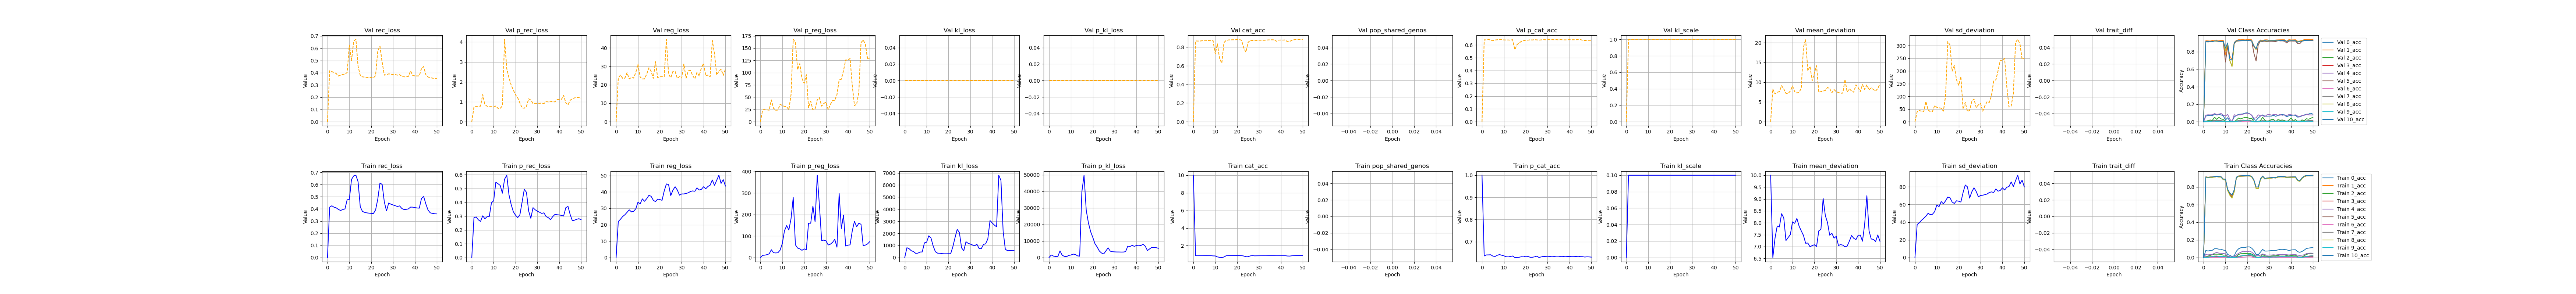

The table this chart was drawn from, first rows:
, kl_scale, reg_loss, p_reg_loss, epoch, cat_acc, p_cat_acc, mean_deviation, sd_deviation, kl_loss, p_kl_loss, pop_shared_genos, trait_diff, rec_loss, p_rec_loss, 0_acc, 1_acc, 2_acc, 3_acc, 4_acc, 5_acc, 6_acc, 7_acc, 8_acc
0, 0.0, 5e-324, 5e-324, 11.0, 10.0, 1.0, 10.0, 5.4731842458898e-310, 5.47318423254035e-310, 6.9069723837786e-310, 5.47318499643985e-310, 5.4731842358107e-310, 5.4731842278993e-310, 6.9069723837786e-310, 5.4732104508821e-310, 5.47318499404605e-310, 5.47318423714084e-310, 6.9069723837786e-310, 5.47318498905095e-310, 5.4731842527176e-310, 5.47318423048163e-310, 6.9069723837786e-310, 5.4731842255252e-310
1, 0.1, 21.95, 10.14, 0.0, 0.8606, 0.6359, 6.539, 37.37, 815.4, 1545, , , 0.4139, 0.2892, 0.08015, 0.9154, 0.009473, 0.001451, 0.0353, 0.9083, 0.0, 0.01007, 0.9076
2, 0.1, 23.35, 11.15, 1.0, 0.8565, 0.6404, 7.359, 39.34, 729.8, 881.6, , , 0.4257, 0.2939, 0.07428, 0.9109, 0.0163, 0.001692, 0.02955, 0.9054, 0.0, 0.009131, 0.9033
3, 0.1, 25.03, 13.37, 2.0, 0.8597, 0.6406, 7.864, 42.2, 563, 617.8, , , 0.414, 0.2736, 0.07909, 0.9138, 0.02426, 0.002805, 0.03532, 0.908, 0.0, 0.01072, 0.9069
4, 0.1, 26.08, 17.27, 3.0, 0.8611, 0.6412, 7.825, 44.33, 495.6, 532, , , 0.4085, 0.2615, 0.08275, 0.915, 0.03208, 0.003871, 0.03601, 0.9094, 0.0003786, 0.01124, 0.9085
5, 0.1, 27.58, 36.42, 4.0, 0.8654, 0.635, 8.382, 46.77, 346.1, 4039, , , 0.3958, 0.3021, 0.1001, 0.9188, 0.03822, 0.00856, 0.04893, 0.9133, 0.0008833, 0.01691, 0.9125
6, 0.1, 29.12, 22.37, 5.0, 0.8686, 0.6336, 8.207, 50.03, 363.5, 1404, , , 0.3868, 0.2811, 0.1006, 0.9223, 0.03791, 0.01006, 0.05817, 0.9162, 0.001515, 0.01686, 0.9163
7, 0.1, 27.87, 21.4, 6.0, 0.8654, 0.639, 7.254, 48.49, 454.7, 708.1, , , 0.3948, 0.2957, 0.09463, 0.919, 0.03791, 0.009144, 0.04987, 0.9134, 0.001767, 0.01466, 0.9127
8, 0.1, 28.17, 22.39, 7.0, 0.8631, 0.642, 7.379, 48.96, 464.1, 525.4, , , 0.3997, 0.2973, 0.09362, 0.9165, 0.03606, 0.007785, 0.04777, 0.9109, 0.0008838, 0.01615, 0.9103
9, 0.1, 29.72, 34.42, 8.0, 0.837, 0.6391, 7.502, 51.93, 1213, 1288, , , 0.475, 0.3975, 0.08469, 0.8892, 0.02728, 0.009336, 0.04617, 0.8823, 0.003408, 0.01373, 0.8826
10, 0.1, 33.76, 64.82, 9.0, 0.835, 0.6364, 8.04, 59.49, 1268, 1528, , , 0.4767, 0.4112, 0.08055, 0.8871, 0.02809, 0.00474, 0.04132, 0.8803, 0.001009, 0.0104, 0.881
11, 0.1, 32.75, 124.6, 10.0, 0.722, 0.6325, 7.976, 57.53, 1799, 2072, , , 0.6421, 0.5459, 0.03469, 0.7685, 0.008813, 0.0004354, 0.01432, 0.7615, 0.0, 0.002061, 0.7592
12, 0.1, 35.78, 148.8, 11.0, 0.6768, 0.6316, 8.184, 63.38, 1616, 1899, , , 0.6713, 0.5347, 0.02493, 0.7223, 0.003325, 4.838163295062259e-05, 0.01039, 0.7157, 0.0, 0.001686, 0.7056
13, 0.1, 34.31, 128.3, 12.0, 0.6508, 0.6336, 7.862, 60.76, 956.9, 1023, , , 0.6769, 0.5224, 0.01248, 0.6983, 0.003157, 0.0, 0.004386, 0.6857, 0.0, 0.0006089, 0.6732
14, 0.1, 35.91, 180.8, 13.0, 0.7119, 0.6356, 7.661, 64.16, 487.4, 826.4, , , 0.6234, 0.4663, 0.02001, 0.7648, 0.0003325, 0.0, 0.008076, 0.7451, 0.0, 0.002856, 0.7476
15, 0.1, 37.93, 279.7, 14.0, 0.857, 0.6286, 7.47, 68.4, 363.7, 39706, , , 0.4175, 0.5677, 0.07228, 0.9107, 0.01363, 0.002515, 0.03023, 0.9046, 0.0, 0.008944, 0.9055
16, 0.1, 37.38, 59.18, 15.0, 0.8716, 0.6289, 7.14, 67.62, 354.1, 49757, , , 0.3792, 0.5964, 0.09928, 0.9254, 0.03445, 0.007788, 0.04851, 0.9188, 0.0008839, 0.01326, 0.9202
17, 0.1, 34.97, 44.34, 16.0, 0.8742, 0.63, 7.147, 62.79, 324.6, 28609, , , 0.3715, 0.4558, 0.1108, 0.9277, 0.04354, 0.01432, 0.0593, 0.9211, 0.002525, 0.0192, 0.922
18, 0.1, 34.08, 40.51, 17.0, 0.8754, 0.6323, 6.993, 61.17, 312.2, 20981, , , 0.3673, 0.3846, 0.114, 0.9285, 0.04422, 0.01978, 0.07199, 0.9221, 0.004416, 0.02271, 0.9232
19, 0.1, 35.63, 33.6, 18.0, 0.8763, 0.6318, 7.042, 64.22, 311.8, 15685, , , 0.365, 0.332, 0.1148, 0.9298, 0.0452, 0.02051, 0.06739, 0.9231, 0.005427, 0.02355, 0.9239
20, 0.1, 35.4, 40.4, 19.0, 0.8771, 0.6345, 7.077, 63.72, 316, 12203, , , 0.3628, 0.3068, 0.1208, 0.9302, 0.04571, 0.02326, 0.06714, 0.9239, 0.007319, 0.02496, 0.9244
21, 0.1, 34.9, 36.57, 20.0, 0.877, 0.6336, 7.003, 62.79, 314, 8344, , , 0.3617, 0.2895, 0.1205, 0.9301, 0.04753, 0.02398, 0.07222, 0.9235, 0.007698, 0.02491, 0.9246
22, 0.1, 40.57, 159.8, 21.0, 0.8667, 0.63, 7.658, 73.49, 891.5, 6367, , , 0.3912, 0.3099, 0.1061, 0.9193, 0.03989, 0.01963, 0.06162, 0.9139, 0.00631, 0.02013, 0.9135
23, 0.1, 44.9, 159.7, 22.0, 0.8278, 0.63, 7.729, 82.07, 1647, 3941, , , 0.4793, 0.4008, 0.07956, 0.88, 0.02609, 0.007786, 0.03993, 0.8732, 0.001767, 0.0118, 0.8729
24, 0.1, 44.48, 239.4, 23.0, 0.7455, 0.6317, 9.027, 79.93, 2334, 2730, , , 0.6123, 0.4937, 0.03556, 0.7977, 0.006481, 0.0001934, 0.021, 0.7841, 0.0, 0.003418, 0.7832
25, 0.1, 37.78, 166.6, 24.0, 0.745, 0.6347, 8.308, 67.25, 2057, 2197, , , 0.6016, 0.4727, 0.03183, 0.7985, 0.002659, 0.0, 0.02078, 0.7826, 0.0, 0.003372, 0.7813
26, 0.1, 41.16, 383.2, 25.0, 0.8371, 0.6292, 8.01, 74.32, 799, 3998, , , 0.4574, 0.3375, 0.06144, 0.8911, 0.007146, 0.0008222, 0.02772, 0.8837, 0.0, 0.008102, 0.8821
27, 0.1, 43.19, 239.1, 26.0, 0.8708, 0.6312, 7.48, 78.9, 564.5, 5872, , , 0.3832, 0.2843, 0.09225, 0.9249, 0.03308, 0.007352, 0.04061, 0.9184, 0.001515, 0.01442, 0.9193
28, 0.1, 41.18, 79.56, 27.0, 0.8433, 0.6337, 7.56, 74.8, 1308, 3858, , , 0.4485, 0.3614, 0.07347, 0.8963, 0.01929, 0.002564, 0.03235, 0.8906, 0.000505, 0.01026, 0.8893
29, 0.1, 38.05, 81.03, 28.0, 0.8477, 0.633, 7.355, 68.74, 1176, 3515, , , 0.4389, 0.3459, 0.07368, 0.9013, 0.01579, 0.001983, 0.0263, 0.895, 0.0, 0.009085, 0.8947
30, 0.1, 38.81, 77.63, 29.0, 0.8507, 0.6323, 7.43, 70.19, 1113, 3424, , , 0.4324, 0.3357, 0.07547, 0.9042, 0.01497, 0.001597, 0.02909, 0.8977, 0.0, 0.009371, 0.8984
31, 0.1, 38.78, 58.48, 30.0, 0.8534, 0.6331, 7.046, 70.52, 1038, 3363, , , 0.4263, 0.3281, 0.07883, 0.9073, 0.01762, 0.001403, 0.02863, 0.9007, 0.0003787, 0.009931, 0.9011
32, 0.1, 39.12, 62.29, 31.0, 0.8564, 0.6346, 7.082, 71.15, 980, 3359, , , 0.4198, 0.3196, 0.08071, 0.9103, 0.01961, 0.002805, 0.03115, 0.9036, 0.0002524, 0.009927, 0.9041
33, 0.1, 39.48, 70.72, 32.0, 0.8543, 0.6335, 7.06, 71.9, 1099, 3313, , , 0.4248, 0.3239, 0.0804, 0.9076, 0.01845, 0.00208, 0.02839, 0.9017, 0.0002526, 0.008947, 0.902
34, 0.1, 40.3, 84.74, 33.0, 0.863, 0.6348, 6.988, 73.61, 754.9, 3328, , , 0.4034, 0.2967, 0.08677, 0.9167, 0.02361, 0.003241, 0.03231, 0.9104, 0.0003788, 0.01026, 0.9113
35, 0.1, 40.64, 48.08, 34.0, 0.8664, 0.6348, 7.022, 74.26, 732.7, 3552, , , 0.3946, 0.2888, 0.09194, 0.9203, 0.02925, 0.003917, 0.03253, 0.9144, 0.0005049, 0.01077, 0.9141
36, 0.1, 40.42, 298.2, 35.0, 0.8661, 0.6326, 7.229, 73.6, 1083, 6884, , , 0.396, 0.2744, 0.0933, 0.92, 0.0286, 0.004836, 0.03717, 0.9137, 0.001514, 0.01086, 0.9142
37, 0.1, 42.52, 134.7, 36.0, 0.8648, 0.6328, 7.463, 77.58, 1138, 6641, , , 0.3999, 0.2961, 0.09056, 0.9187, 0.02975, 0.003579, 0.033, 0.9124, 0.0006309, 0.01035, 0.9126
38, 0.1, 41.2, 197.7, 37.0, 0.8586, 0.6344, 7.35, 75.06, 1545, 7364, , , 0.4148, 0.3121, 0.08783, 0.9123, 0.02212, 0.003434, 0.03209, 0.906, 0.001262, 0.01143, 0.9057
39, 0.1, 41.6, 53.6, 38.0, 0.8596, 0.6335, 7.294, 75.9, 3056, 6760, , , 0.4143, 0.3101, 0.07931, 0.9132, 0.01712, 0.00266, 0.02909, 0.9079, 0.0, 0.009271, 0.9076
40, 0.1, 43.18, 57.62, 39.0, 0.8609, 0.633, 7.472, 78.89, 2861, 7331, , , 0.4105, 0.3085, 0.0854, 0.9147, 0.02345, 0.002757, 0.03161, 0.909, 0.0003787, 0.0103, 0.9086
41, 0.1, 41.94, 59.01, 40.0, 0.8619, 0.6341, 7.482, 76.4, 2684, 7422, , , 0.4076, 0.3053, 0.08785, 0.9152, 0.02559, 0.003191, 0.03207, 0.9098, 0.00101, 0.0103, 0.9098
42, 0.1, 43.36, 124, 41.0, 0.8624, 0.634, 7.226, 79.49, 2542, 7261, , , 0.4062, 0.301, 0.08861, 0.9155, 0.02661, 0.003533, 0.03346, 0.9104, 0.0007579, 0.0104, 0.91
43, 0.1, 44.15, 168.7, 42.0, 0.8272, 0.6332, 7.945, 80.36, 6809, 8026, , , 0.4862, 0.3608, 0.06633, 0.879, 0.01014, 0.001354, 0.027, 0.8742, 0.0001262, 0.007678, 0.8725
44, 0.1, 47.32, 143.3, 43.0, 0.8176, 0.6344, 9.141, 85.5, 6375, 6840, , , 0.5016, 0.3706, 0.05935, 0.8692, 0.003658, 0.000387, 0.02448, 0.8644, 0.0, 0.006603, 0.8626
45, 0.1, 44.02, 159.5, 44.0, 0.8486, 0.6326, 7.662, 80.37, 2172, 4221, , , 0.4399, 0.3109, 0.06882, 0.9019, 0.006484, 0.0005806, 0.02748, 0.896, 0.0, 0.008058, 0.896
46, 0.1, 47.13, 154.9, 45.0, 0.8687, 0.6325, 7.318, 86.93, 688.8, 5235, , , 0.39, 0.2664, 0.08377, 0.9229, 0.02144, 0.003191, 0.03092, 0.9156, 0.0005047, 0.009926, 0.9183
47, 0.1, 50.21, 55.36, 46.0, 0.8767, 0.6309, 7.305, 93.12, 565, 6167, , , 0.3677, 0.2708, 0.1024, 0.9307, 0.03442, 0.00832, 0.04431, 0.9242, 0.001514, 0.01321, 0.9253
48, 0.1, 45.22, 57.85, 47.0, 0.8781, 0.6319, 7.215, 83.23, 571.7, 6134, , , 0.3631, 0.2776, 0.1071, 0.9318, 0.04289, 0.009674, 0.04895, 0.9257, 0.001893, 0.01592, 0.9267
49, 0.1, 47.52, 63.4, 48.0, 0.879, 0.6315, 7.488, 87.55, 579.8, 5958, , , 0.3604, 0.2813, 0.1107, 0.9327, 0.04354, 0.01093, 0.05031, 0.9265, 0.004291, 0.01944, 0.9274
50, 0.1, 43.58, 74.29, 49.0, 0.8794, 0.6305, 7.222, 79.95, 592.2, 5602, , , 0.3587, 0.2741, 0.1125, 0.9332, 0.04421, 0.0118, 0.04847, 0.9267, 0.003911, 0.02117, 0.9274
